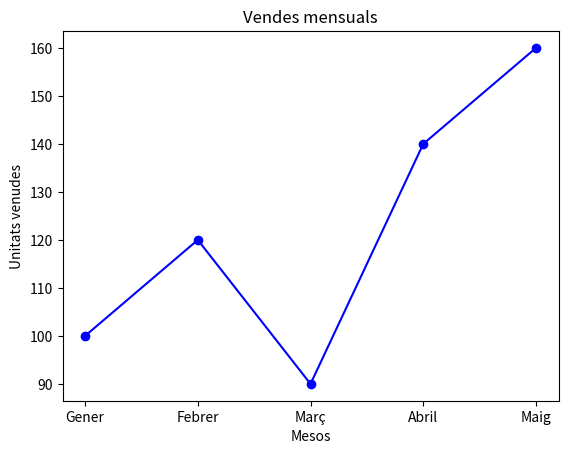

Python code for this plot:
import matplotlib.pyplot as plt
# Exemple: Vendes mensuals
mesos = ["Gener", "Febrer", "Març", "Abril", "Maig"]
vendes = [100, 120, 90, 140, 160]
plt.plot(mesos, vendes, marker="o", color="blue")
plt.title("Vendes mensuals")
plt.xlabel("Mesos")
plt.ylabel("Unitats venudes")
plt.show()